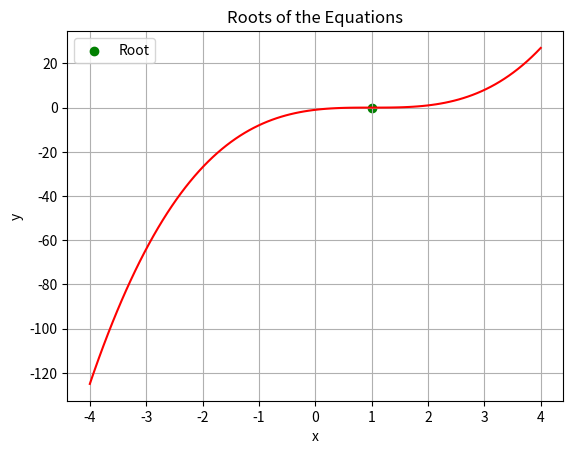

Write the Python code that produced this figure.
import numpy as np
import matplotlib.pyplot as plt


def ss(a, b):
    return a*b > 0
def bisection(eq, derivatives, x1, x2, threshold=1e-6, max_steps=1000):
    assert not ss(eq(x1), eq(x2))
    for i in range(max_steps):
        mid = (x1 + x2) / 2.0
        if ss(eq(x1), eq(mid)):
            x1 = mid
        else:
            x2 = mid
        if abs(x2 - x1) < threshold:
            break
    return [mid, i]

def f1(x):
    return (x**3) - 3 * (x**2) + 3*x -1


def df1_dx(x):
    return 3*(x**2) - 6 * x + 3


eq = f1
derivatives = df1_dx


start_point = np.array([-1.5])


root = bisection(eq, derivatives, -10, 10)

if root is not None:
    print("Root found:", root[0], " in ", root[1], " steps")
else:
    print("bisection's method did not converge.")
    exit()

# Plot the functions
x_vals = np.linspace(-4, 4, 100)

y = f1(x_vals)
plt.plot(x_vals, y, color='r')
plt.scatter(root[0], 0, color='green', marker='o', label='Root')
plt.xlabel('x')
plt.ylabel('y')
plt.title('Roots of the Equations')
plt.legend()
plt.grid(True)
plt.show()